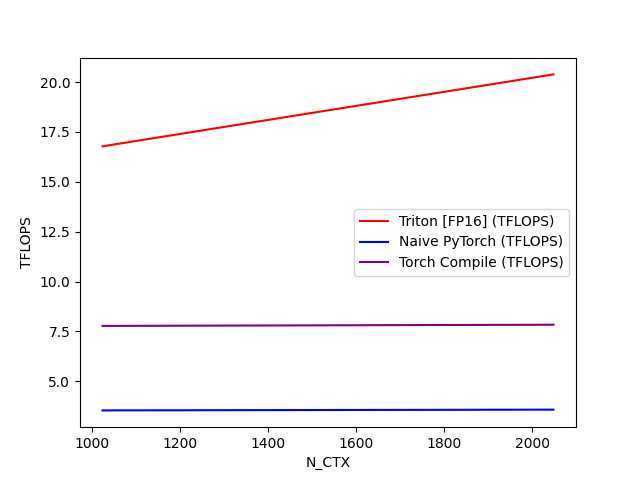

The data file committed next to this chart (first rows):
N_CTX, Triton [FP16] (TFLOPS), Naive PyTorch (TFLOPS), Torch Compile (TFLOPS)
1024, 16.78, 3.538, 7.774
2048, 20.38, 3.578, 7.834
